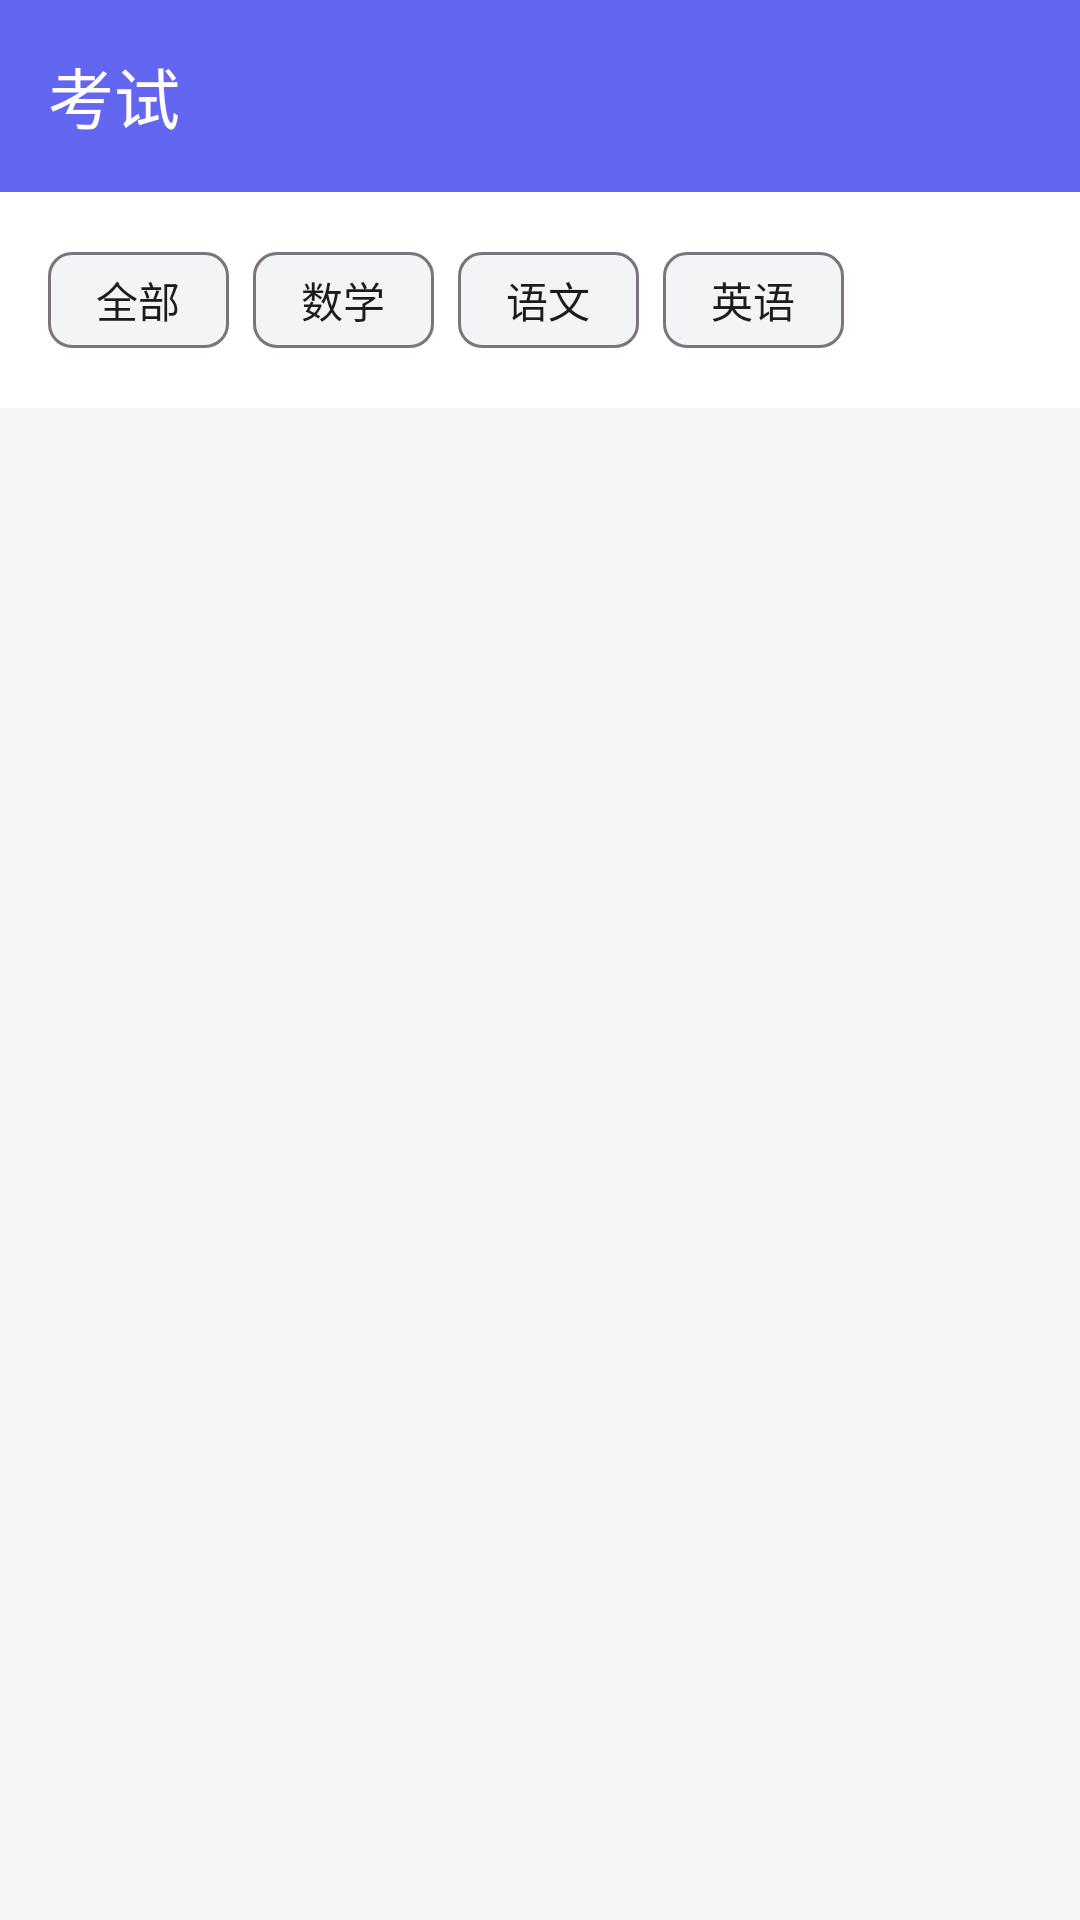

Write the Android layout XML for this screen, with the resource values it uses.
<!-- AndroidManifest.xml: application theme Theme.ZhiKaoAI -->
<!-- res/layout/fragment_exam.xml -->
<?xml version="1.0" encoding="utf-8"?>
<androidx.constraintlayout.widget.ConstraintLayout xmlns:android="http://schemas.android.com/apk/res/android"
    xmlns:app="http://schemas.android.com/apk/res-auto"
    android:layout_width="match_parent"
    android:layout_height="match_parent"
    android:background="@color/background_gray">

    <com.google.android.material.appbar.MaterialToolbar
        android:id="@+id/toolbar"
        android:layout_width="match_parent"
        android:layout_height="?attr/actionBarSize"
        android:background="@color/primary"
        app:title="@string/exam_title"
        app:titleTextColor="@color/white"
        app:layout_constraintTop_toTopOf="parent" />

    <LinearLayout
        android:layout_width="match_parent"
        android:layout_height="wrap_content"
        android:background="@color/white"
        android:orientation="horizontal"
        android:paddingVertical="12dp"
        android:paddingHorizontal="16dp"
        app:layout_constraintTop_toBottomOf="@id/toolbar">

        <com.google.android.material.chip.ChipGroup
            android:id="@+id/chip_group_subject"
            android:layout_width="match_parent"
            android:layout_height="wrap_content"
            app:singleSelection="true"
            app:selectionRequired="true"
            app:chipSpacingHorizontal="8dp">

            <com.google.android.material.chip.Chip
                android:id="@+id/chip_all"
                android:layout_width="wrap_content"
                android:layout_height="wrap_content"
                android:text="@string/all"
                android:checked="true"
                app:chipBackgroundColor="@color/light_gray"
                app:checkedIconEnabled="false" />

            <com.google.android.material.chip.Chip
                android:id="@+id/chip_math"
                android:layout_width="wrap_content"
                android:layout_height="wrap_content"
                android:text="数学"
                app:chipBackgroundColor="@color/light_gray"
                app:checkedIconEnabled="false" />

            <com.google.android.material.chip.Chip
                android:id="@+id/chip_chinese"
                android:layout_width="wrap_content"
                android:layout_height="wrap_content"
                android:text="语文"
                app:chipBackgroundColor="@color/light_gray"
                app:checkedIconEnabled="false" />

            <com.google.android.material.chip.Chip
                android:id="@+id/chip_english"
                android:layout_width="wrap_content"
                android:layout_height="wrap_content"
                android:text="英语"
                app:chipBackgroundColor="@color/light_gray"
                app:checkedIconEnabled="false" />

        </com.google.android.material.chip.ChipGroup>

    </LinearLayout>

    <androidx.recyclerview.widget.RecyclerView
        android:id="@+id/rv_paper"
        android:layout_width="match_parent"
        android:layout_height="0dp"
        android:paddingHorizontal="16dp"
        android:paddingVertical="12dp"
        app:layout_constraintTop_toBottomOf="@id/toolbar"
        app:layout_constraintBottom_toBottomOf="parent"
        app:layout_constraintStart_toStartOf="parent"
        app:layout_constraintEnd_toEndOf="parent" />

</androidx.constraintlayout.widget.ConstraintLayout>
<!-- resources referenced by this layout -->
<resources>
  <color name="background_gray">#F5F5F5</color>
  <color name="light_gray">#F3F4F6</color>
  <color name="primary">#6366F1</color>
  <color name="white">#FFFFFF</color>
  <string name="all">全部</string>
  <string name="exam_title">考试</string>
  <style name="Theme.ZhiKaoAI" parent="Theme.Material3.Light.NoActionBar">
          <item name="colorPrimary">@color/primary</item>
          <item name="colorPrimaryDark">@color/primary_dark</item>
          <item name="colorPrimaryVariant">@color/primary_dark</item>
          <item name="colorOnPrimary">@color/white</item>
          <item name="colorSecondary">@color/secondary</item>
          <item name="colorSecondaryVariant">@color/secondary_dark</item>
          <item name="colorOnSecondary">@color/white</item>
          <item name="colorError">@color/error</item>
          <item name="colorOnError">@color/white</item>
          <item name="android:windowBackground">@color/background_gray</item>
          <item name="android:statusBarColor">@color/primary</item>
          <item name="android:windowLightStatusBar">false</item>
          <item name="android:navigationBarColor">@color/white</item>
      </style>
  <color name="primary_dark">#4F46E5</color>
  <color name="secondary">#10B981</color>
  <color name="secondary_dark">#059669</color>
  <color name="error">#EF4444</color>
</resources>
